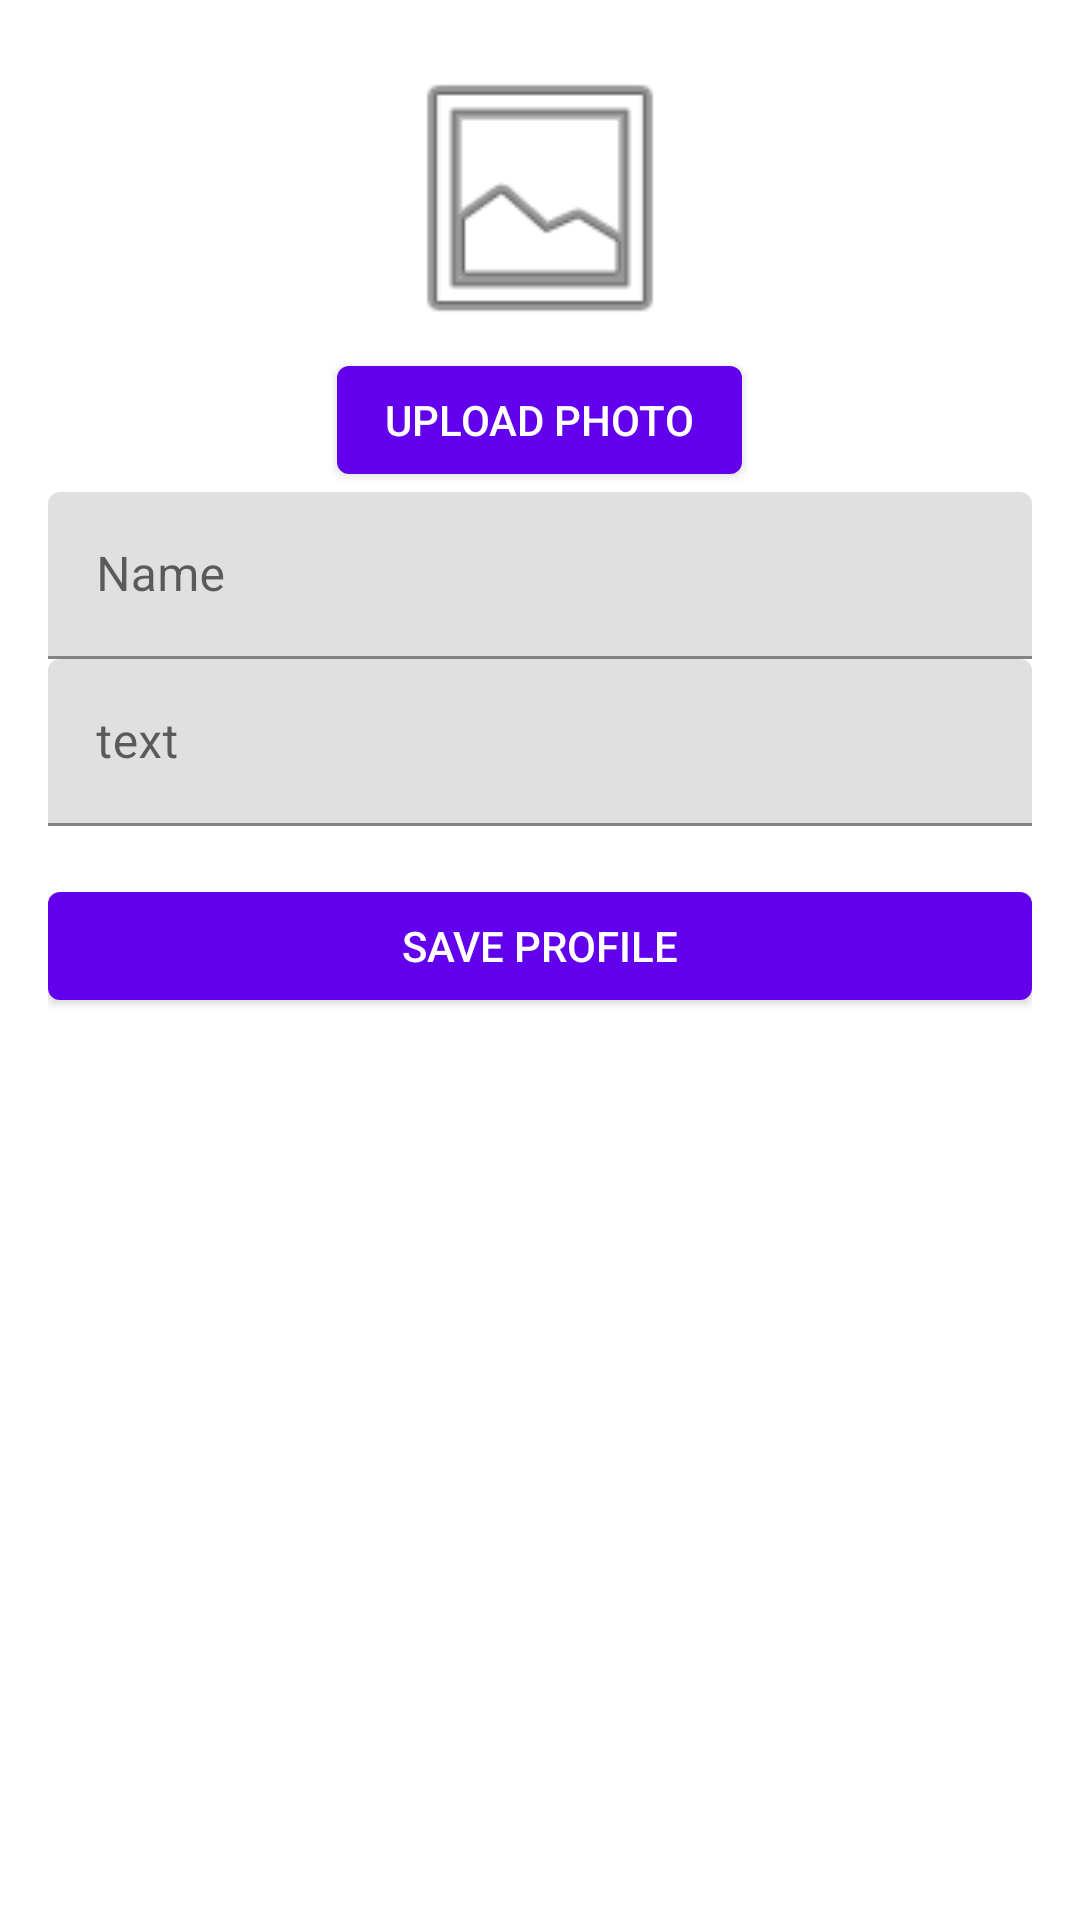

Here is an Android app screen rendered from its layout file. Give the layout XML and the strings, colors and styles it references.
<!-- AndroidManifest.xml: application theme Theme.Tutoringapp -->
<!-- res/layout/fragment_edit_profile.xml -->
<?xml version="1.0" encoding="utf-8"?>
<ScrollView
    xmlns:android="http://schemas.android.com/apk/res/android"
    android:layout_width="match_parent"
    android:layout_height="match_parent">

    <LinearLayout
        android:layout_width="match_parent"
        android:layout_height="wrap_content"
        android:orientation="vertical"
        android:padding="16dp">

        <ProgressBar
            android:id="@+id/progressBar"
            android:layout_width="wrap_content"
            android:layout_height="wrap_content"
            android:layout_gravity="center"
            android:visibility="gone" />

        <ImageView
            android:id="@+id/profilePhotoImageView"
            android:layout_width="100dp"
            android:layout_height="100dp"
            android:layout_gravity="center"
            android:src="@android:drawable/ic_menu_gallery"
            android:contentDescription="@string/todo" />

        <com.google.android.material.button.MaterialButton
            android:id="@+id/uploadPhotoButton"
            android:layout_width="wrap_content"
            android:layout_height="wrap_content"
            android:layout_gravity="center"
            android:text="@string/upload_photo" />

        <com.google.android.material.textfield.TextInputLayout
            android:layout_width="match_parent"
            android:layout_height="wrap_content"
            android:hint="@string/name">
            <com.google.android.material.textfield.TextInputEditText
                android:id="@+id/nameEditText"
                android:layout_width="match_parent"
                android:layout_height="wrap_content"
                android:inputType="textPersonName" />
        </com.google.android.material.textfield.TextInputLayout>

        <com.google.android.material.textfield.TextInputLayout
            android:layout_width="match_parent"
            android:layout_height="wrap_content"
            android:hint="@string/bio_hint">
            <com.google.android.material.textfield.TextInputEditText
                android:id="@+id/bioEditText"
                android:layout_width="match_parent"
                android:layout_height="wrap_content" />
        </com.google.android.material.textfield.TextInputLayout>

        <com.google.android.material.button.MaterialButton
            android:id="@+id/saveProfileButton"
            android:layout_width="match_parent"
            android:layout_height="wrap_content"
            android:text="@string/save_profile"
            android:layout_marginTop="16dp" />

    </LinearLayout>
</ScrollView>
<!-- resources referenced by this layout -->
<resources>
  <string name="bio_hint">text</string>
  <string name="name">Name</string>
  <string name="save_profile">Save Profile</string>
  <string name="todo">TODO</string>
  <string name="upload_photo">Upload Photo</string>
  <style name="Theme.Tutoringapp" parent="Theme.MaterialComponents.DayNight.DarkActionBar">
          
          <item name="colorPrimary">@color/purple_500</item>
          <item name="colorPrimaryVariant">@color/purple_700</item>
          <item name="colorOnPrimary">@color/white</item>
  
          
          <item name="colorSecondary">@color/teal_200</item>
          <item name="colorSecondaryVariant">@color/teal_700</item>
          <item name="colorOnSecondary">@color/black</item>
  
          
          <item name="android:statusBarColor">?attr/colorPrimaryVariant</item>
  
          
          <item name="textAppearanceButton">@style/TextAppearance.AppCompat.Button</item>
  
          
          <item name="materialButtonStyle">@style/Widget.Tutoringapp.Button</item>
      </style>
  <color name="purple_500">#FF6200EE</color>
  <color name="purple_700">#FF3700B3</color>
  <color name="white">#FFFFFFFF</color>
  <color name="teal_200">#FF03DAC5</color>
  <color name="teal_700">#FF018786</color>
  <color name="black">#FF000000</color>
  <style name="Widget.Tutoringapp.Button" parent="Widget.MaterialComponents.Button">
          <item name="android:textAppearance">@style/TextAppearance.Tutoringapp.Button</item>
          <item name="backgroundTint">?attr/colorPrimary</item>
          <item name="cornerRadius">8dp</item>
          <item name="android:minHeight">48dp</item>
          <item name="android:insetTop">0dp</item>
          <item name="android:insetBottom">0dp</item>
      </style>
  <style name="TextAppearance.Tutoringapp.Button" parent="TextAppearance.MaterialComponents.Button">
          <item name="android:textSize">14sp</item>
          <item name="android:textStyle">bold</item>
          <item name="android:textAllCaps">true</item>
          <item name="android:letterSpacing">0.01</item>
          <item name="fontFamily">sans-serif-medium</item>
          <item name="android:textColor">?attr/colorOnPrimary</item>
      </style>
</resources>
